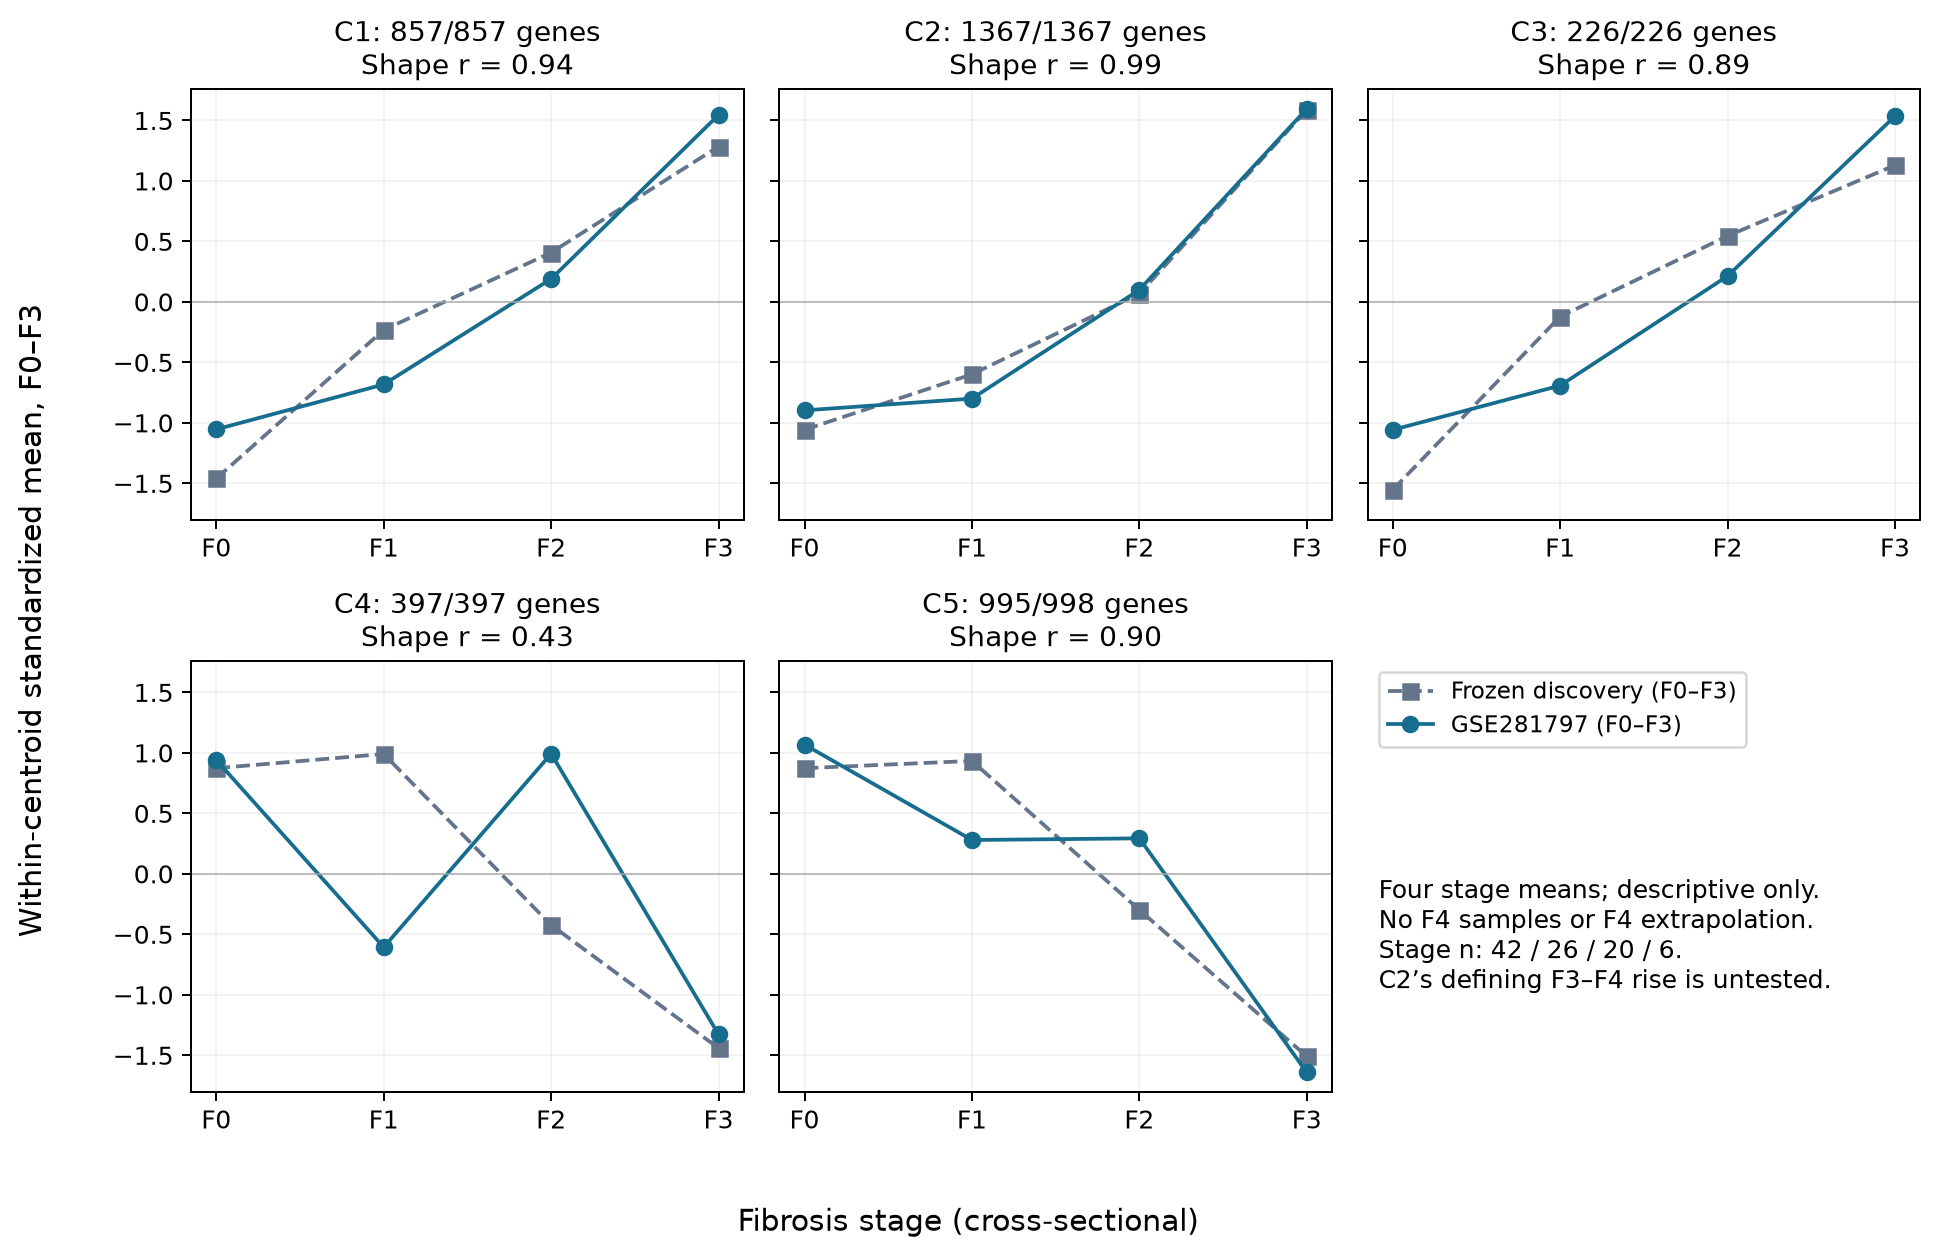

The data file committed next to this chart (first rows):
Cluster, original_genes, testable_genes, centroid_shape_r_F0_F3, score_rho_F0_F3, score_p, F4_assessable, score_q_BH5
C1, 857, 857, 0.9395, 0.4104, 3.97745078148e-05, False, 9.94362695369e-05
C2, 1367, 1367, 0.9916, 0.2619, 0.01078, False, 0.01347
C3, 226, 226, 0.8944, 0.4289, 1.61218945411e-05, False, 8.06094727054e-05
C4, 397, 397, 0.4285, -0.05264, 0.6144, False, 0.6144
C5, 998, 995, 0.8959, -0.2783, 0.006612, False, 0.01102
